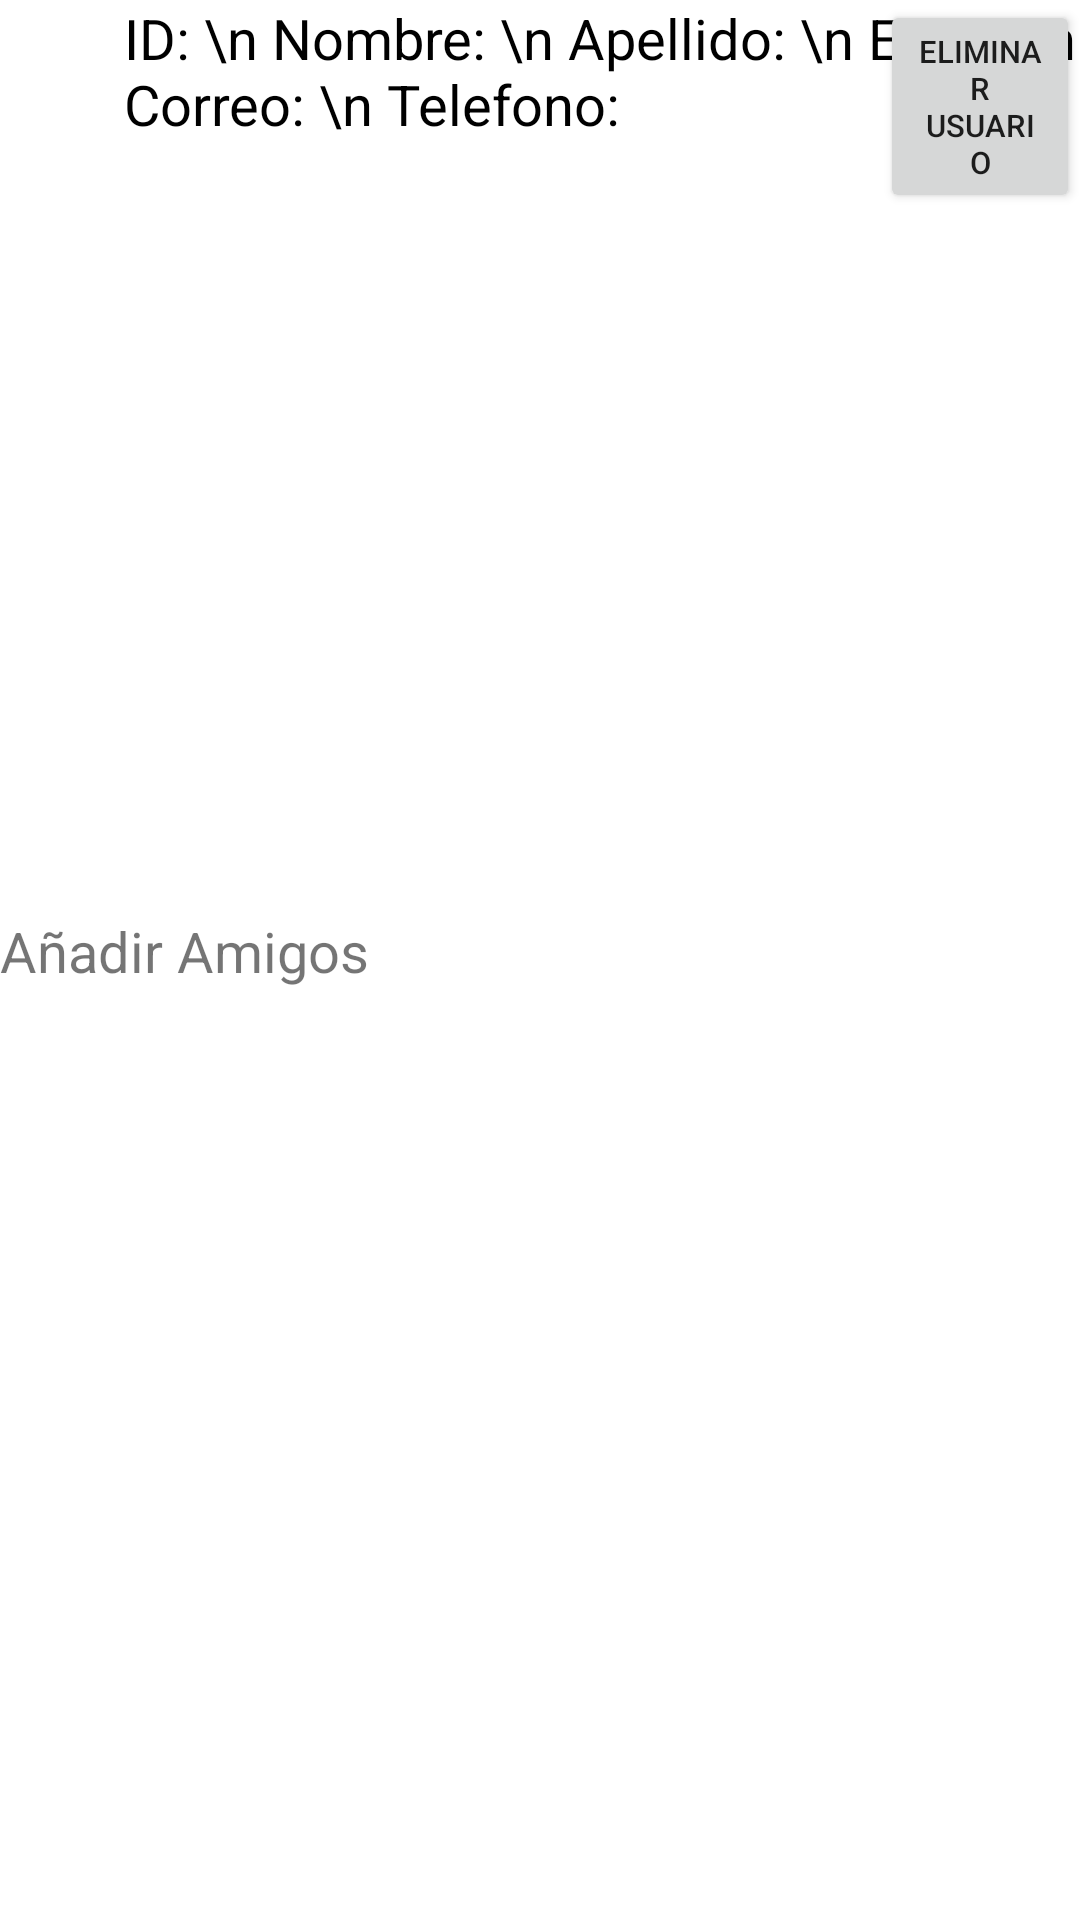

Android layout source for this screen:
<!-- AndroidManifest.xml: application theme Theme.GrafoProyecto -->
<!-- res/layout/activity_person.xml -->
<?xml version="1.0" encoding="utf-8"?>
<RelativeLayout xmlns:android="http://schemas.android.com/apk/res/android"
    xmlns:app="http://schemas.android.com/apk/res-auto"
    xmlns:tools="http://schemas.android.com/tools"
    android:layout_width="match_parent"
    android:layout_height="match_parent"
    tools:context=".PersonActivity">

    <TextView
        android:id="@+id/textView"
        android:layout_width="wrap_content"
        android:layout_height="wrap_content"
        android:text="ID: \n Nombre: \n Apellido: \n Edad: \n Correo: \n Telefono: "

        android:textSize="9pt"
        android:textColor="@color/black"
        android:layout_marginLeft="20pt"/>
    <TextView
        android:id="@+id/datosTextView"
        android:layout_width="wrap_content"
        android:layout_height="wrap_content"
        android:text="TextView"
        android:textSize="9pt"
        android:layout_toRightOf="@id/textView"/>


    <Button
        android:id="@+id/botonEliminar"
        android:layout_width="wrap_content"
        android:layout_height="wrap_content"
        android:textSize="5pt"
        android:text="Eliminar Usuario"
        android:layout_marginLeft="880px"/>

    <ListView
        android:id="@+id/listview"
        android:layout_width="match_parent"
        android:layout_height="257dp"
        android:layout_below="@id/textView" />

    <TextView
        android:id="@+id/añadirAmigos"
        android:layout_width="wrap_content"
        android:layout_height="wrap_content"
        android:text="Añadir Amigos"
        android:textSize="9pt"
        android:layout_below="@id/listview" />

    <ListView
        android:id="@+id/listViewBuscarAmigos"
        android:layout_width="match_parent"
        android:layout_height="393dp"
        android:layout_below="@id/añadirAmigos"
        />


</RelativeLayout>
<!-- resources referenced by this layout -->
<resources>
  <style name="Theme.GrafoProyecto" parent="Theme.MaterialComponents.DayNight.DarkActionBar">
          
          <item name="colorPrimary">@color/purple_500</item>
          <item name="colorPrimaryVariant">@color/purple_700</item>
          <item name="colorOnPrimary">@color/white</item>
          
          <item name="colorSecondary">@color/teal_200</item>
          <item name="colorSecondaryVariant">@color/teal_700</item>
          <item name="colorOnSecondary">@color/black</item>
          
          <item name="android:statusBarColor" tools:targetApi="l">?attr/colorPrimaryVariant</item>
          
      </style>
  <!-- not gathered from this repository: default colours our renderer supplied (Android Studio template values) -->
  <color name="purple_500">#FF6200EE</color>
  <color name="purple_700">#FF3700B3</color>
  <color name="teal_200">#FF03DAC5</color>
  <color name="teal_700">#FF018786</color>
  <color name="black">#FF000000</color>
  <color name="white">#FFFFFFFF</color>
</resources>
